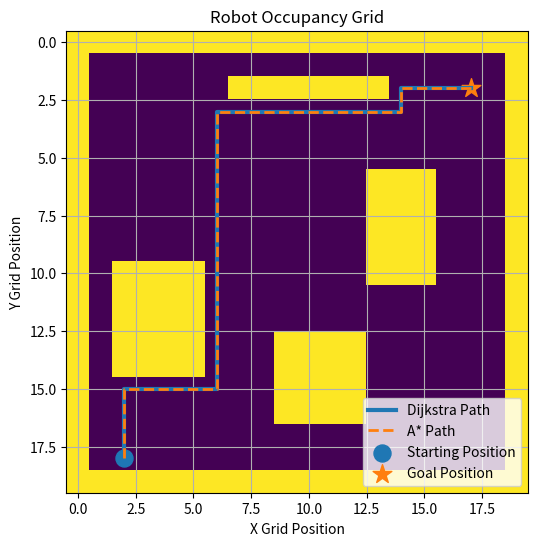

The script that saved this image:
import heapq
import numpy as np
import matplotlib.pyplot as plt

def create_occupancy_grid():
    """
    Creating a 2D Occupancy Grid which represents the robot's environment.

    0 = Free Space
    1 = Occupied (An obstacle is present)
    """

    # Creating a 20 x 20 grid
    grid = np.zeros((20, 20), dtype=int)

    # Creating the boundary walls
    grid[0, :] = 1
    grid[-1, :] = 1
    grid[:, 0] = 1
    grid[:, -1] = 1

    # Adding an internal obstacle representing an object that has been detected by the robot's perception system.
    grid[2, 7:14] = 1
    grid[6:11, 13:16] = 1

    # Adding another obstacle onto the grid in order to make path planning meaningful.
    grid[10:15, 2:6] = 1
    grid[13:17, 9:13] = 1

    return grid

def define_start_and_end_goal():
    """
    Defining the Robot's starting position and determining the end goal

    Coordinates are represented as the following: (row, column)
    """

    start = (18, 2)
    goal = (2, 17)

    return start, goal

def min_distance(distances, spt_set):
    """
    Finding the Unprocessed Grid Cells with the Smallest Distance from the Starting Position
    """

    minimum = float("inf")
    minimum_index = None

    for position in distances:
        if ((not spt_set[position]) and (distances[position] < minimum)):
            minimum = distances[position]
            minimum_index = position

    return minimum_index

def dijkstra(grid, start, goal):
    """
    Dijkstra's Shortest-Path Algorithm Adapted for a 2D Occupancy Grid

    0 = Free Space
    1 = Obstacle

    :param
        grid: The 2D Occupancy Grid
        start: The Robot's Starting Position (row, column)
        goal: The End Goal (row, column)

    :return:
        path: List of Grid positions which will form the shortest path.
        nodes_explored: Number of grid cells explored.
    """

    # Creating a list of all the free grid cell positions
    vertices = []

    for row in range(grid.shape[0]):
        for column in range(grid.shape[1]):
            if grid[row, column] == 0:
                vertices.append((row, column))

    # Distance from the Start Position to every vertex.
    distances = {
        vertex: float("inf")

        for vertex in vertices
    }

    distances[start] = 0

    # Shortest Path Tree Set
    # False - Not Yet Processed
    # True - Shortest Distance Has Been Calculated
    spt_set = {
        vertex: False

        for vertex in vertices
    }

    # Storing the previous position which was used in order to reconstruct the path after reaching the Goal Position
    previous = {}

    # Directional Movement: Up, Down, Left, and Right
    directions = [
        (-1, 0),
        (1, 0),
        (0, -1),
        (0, 1)
    ]

    # Initializing visited nodes to 0.
    nodes_explored = 0

    # Processing vertices until the Goal Position is reached or until there are no more reachable vertices remaining.
    for _ in range(len(vertices)):
        current = min_distance(distances, spt_set)

        # No reachable vertex remains.
        if current is None:
            break

        # Finalize the current vertex.
        spt_set[current] = True
        nodes_explored += 1

        # Stop when the goal has been reached.
        if current == goal:
            break

        current_row, current_column = current

        # Examine Adjacent Grid Cells.
        for row_change, column_change in directions:
            neighbour = (current_row + row_change, current_column + column_change)

            # Check that the neighbour exists in the grid.
            if neighbour not in distances:
                continue

            # Ignore the vertices already found in the shortest-path tree
            if spt_set[neighbour]:
                continue

            # Every movement between adjacent cells has produced a total cost of 1.
            edge_weight = 1

            new_distance = (distances[current] + edge_weight)

            # Relax the Edge.
            if new_distance < distances[neighbour]:
                distances[neighbour] = new_distance

                previous[neighbour] = current

    # If the goal was never reached, no path would exist.
    if distances[goal] == float("inf"):
        return [], nodes_explored

    # Reconstructing the Shortest Path
    path = []

    current = goal

    while (current != start):
        path.append(current)

        current = previous[current]

    path.append(start)

    # Reverse the path so that it goes: Start TO Goal
    path.reverse()

    return path, nodes_explored

def heuristic(current, goal):
    """
    Calculating the Manhattan distance between the Current Position and the Goal Position.

    The Manhattan Distance is suitable here since the robot only moves horizontally and vertically.
    """
    return (abs(current[0] - goal[0]) + abs(current[1] - goal[1]))

def a_star(grid, start, goal):
    """
    A* Shortest-Path Algorithm Adapted for a 2D Occupancy Grid

    The Algorithm will combine the following:
        g(n) which represents the total cost from the starting position through to the current position
        h(n) which represents the estimated cost fron the current position to the goal position.

    The formula is represented as follows: f(n) = g(n) + h(n)

    :param
        grid: The 2D Occupancy Grid
        start: The Robot's Starting Position
        goal: The Goal Position

    :return:
        path: List of grid positions which form the path
        nodes_explored: Number of grid cells which have been explored
    """

    # Storing the cost from the Starting Position through to each position
    distances = {start: 0}

    # Storing the previous position for path reconstruction
    previous = {}

    # Storing the positions that still have to be evaluated
    open_set = [start]

    # Keeping track of all positions that have been explored
    explored = set()

    # Directional Movement: Up, Down, Left, and Right
    directions = [
        (-1, 0),
        (1, 0),
        (0, -1),
        (0, 1)
    ]

    # Initializing visited nodes to 0.
    nodes_explored = 0

    while open_set:
        # Selecting the position with the lowest estimated total cost.
        current = min(
            open_set,
            key=lambda position: distances[position] + heuristic(position, goal)
        )

        open_set.remove(current)

        # Ignoring all positions that have already been explored.
        if current in explored:
            continue

        explored.add(current)
        nodes_explored += 1

        # Stop once the goal is reached.
        if current == goal:
            break

        current_row, current_column = current

        # Examining Neighbouring Cells
        for row_change, column_change in directions:
            neighbour = (current_row + row_change, current_column + column_change)

            row, column = neighbour

            # Check that the neighbour is inside the grid
            if not ((0 <= row < grid.shape[0]) and (0 <= column < grid.shape[1])):
                continue

            # Ignoring obstacles
            if grid[row, column] == 1:
                continue

            # Ignoring already explored cells
            if neighbour in explored:
                continue

            # Movement cost between adjacent cells.
            movement_cost = 1

            new_distance = (distances[current] + movement_cost)

            # Add the neighbour if it hasn't been evaluated yet
            if ((neighbour not in distances) or (new_distance < distances[neighbour])):
                distances[neighbour] = new_distance
                previous[neighbour] = current

                if neighbour not in open_set:
                    open_set.append(neighbour)

    # No path was found
    if goal not in distances:
        return [], nodes_explored

    # Reconstructing the path
    path = []

    current = goal

    while (current != start):
        path.append(current)
        current = previous[current]

    path.append(start)

    # Reverse the path so it runs from Starting Position to the Goal Position
    path.reverse()

    return path, nodes_explored

def display_occupancy_grid(grid, start, goal, path=None):
    """
    Display the Occupancy Grid through Matplotlib.

    :param
        grid: the results obtained from the create_occupancy_grid function.

    :return: Displaying a visualization of the occupancy grid through Matplotlib.
    """

    plt.figure(figsize=(9, 6))

    plt.imshow(grid, cmap="viridis", origin="upper")

    # Drawing the Dijkstra Path
    if path:
        path_rows = [position[0] for position in path]
        path_columns = [position[1] for position in path]

        plt.plot(path_columns, path_rows, lw=3, label="Dijkstra Path")

    # Drawing the A* Path
    if a_star_path:
        path_rows = [
            position[0]

            for position in a_star_path
        ]

        path_columns = [
            position[1]

            for position in a_star_path
        ]

        plt.plot(path_columns, path_rows, lw=2, ls="--", label="A* Path")

    # Drawing the Starting Position
    if start is not None:
        plt.scatter(start[1], start[0], marker="o", s=150, label="Starting Position")

    # Drawing the Goal Position
    if goal is not None:
        plt.scatter(goal[1], goal[0], marker="*", s=200, label="Goal Position")

    plt.title("Robot Occupancy Grid")
    plt.xlabel("X Grid Position")
    plt.ylabel("Y Grid Position")

    plt.grid(True)
    plt.legend()

    plt.show()

if __name__ == "__main__":
    occupancy_grid = create_occupancy_grid()

    start, goal = define_start_and_end_goal()

    print(f"Starting Position: {start}")
    print(f"Goal Position: {goal}\n")

    print("Occupancy Grid: ")
    print(occupancy_grid)

    # Running the Dijkstra's Shortest-Path Algorithm
    path, nodes_explored = dijkstra(occupancy_grid, start, goal)

    print("\nDijkstra Path:")
    print(path)

    print(f"\nPath Length: {len(path)}")
    print(f"Nodes Explored: {nodes_explored}")

    # Running the A* Shortest-Path Algorithm
    a_star_path, a_star_nodes_explored = a_star(occupancy_grid, start, goal)

    print("\nA* Path:")
    print(a_star_path)

    print(f"\nA* Path Length: {len(a_star_path)}")
    print(f"A* Nodes Explored: {a_star_nodes_explored}")

    display_occupancy_grid(occupancy_grid, start, goal, path)
